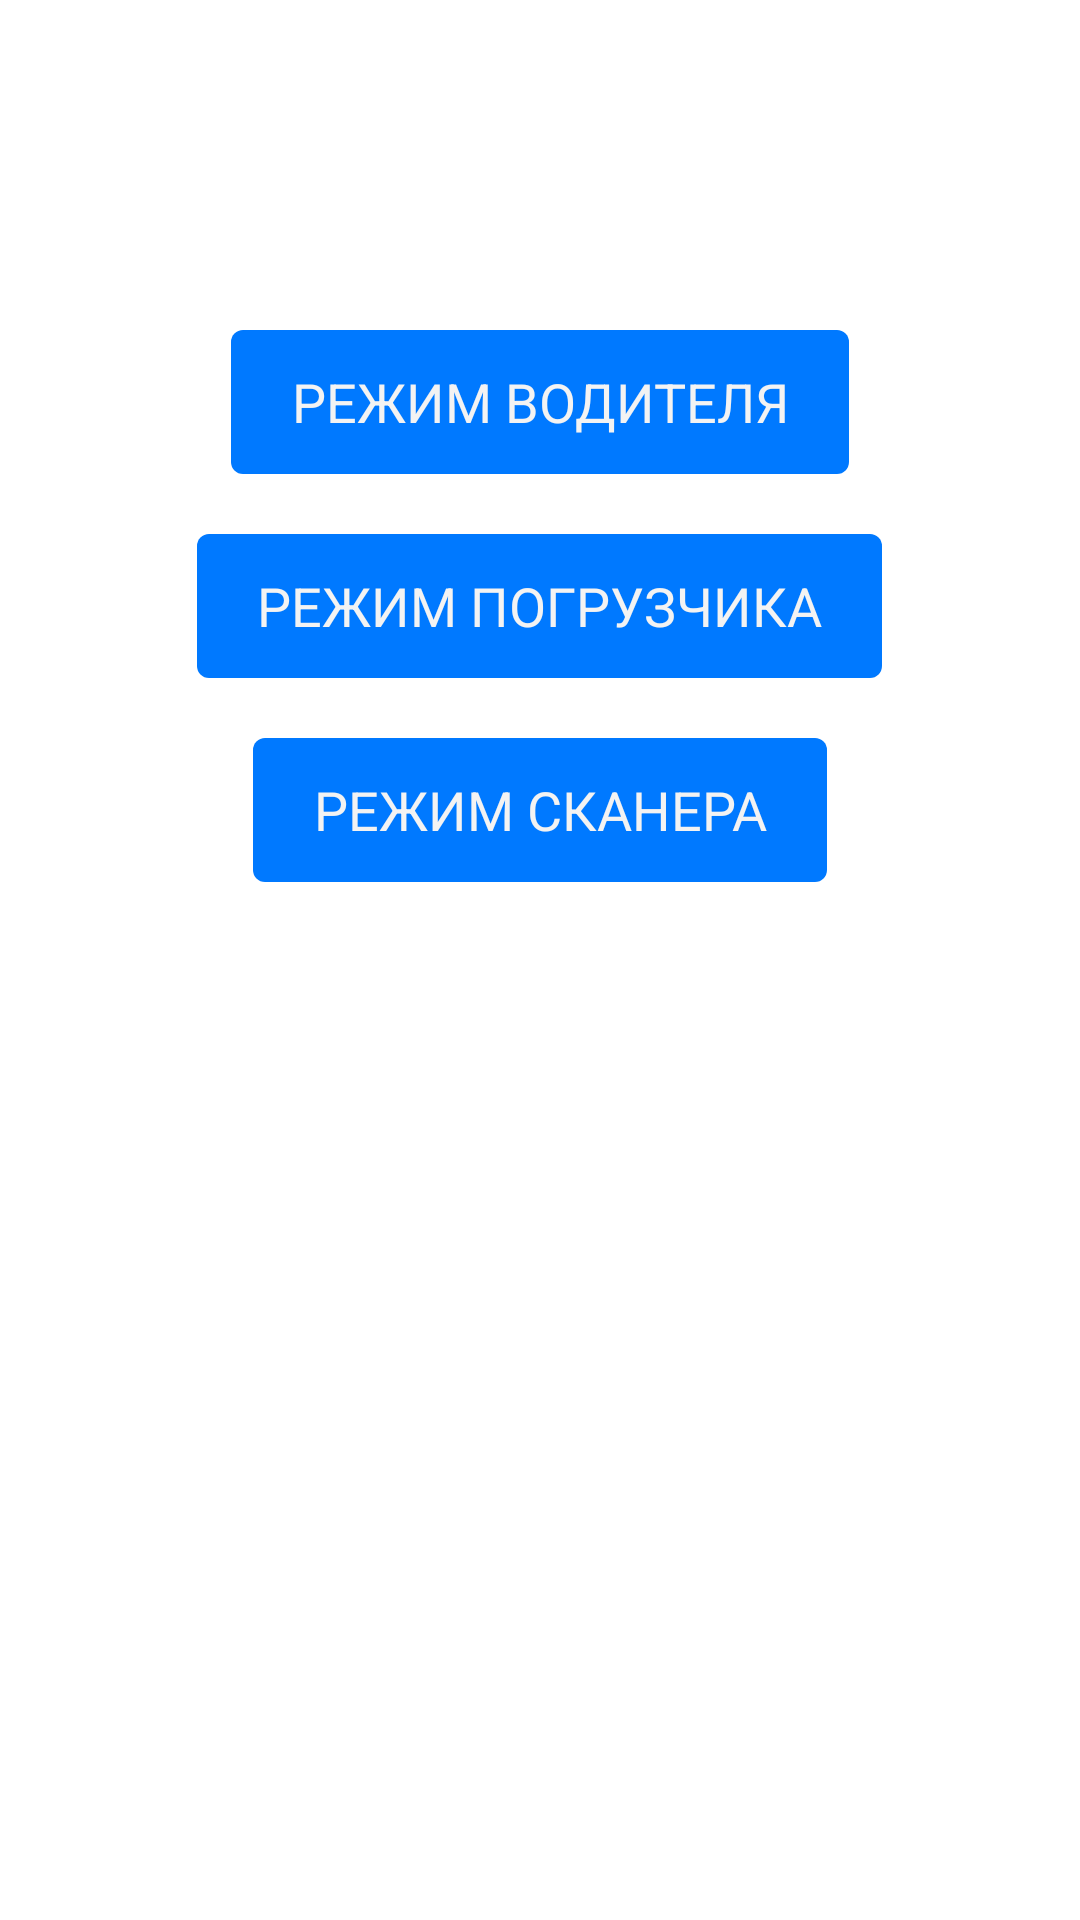

Write the Android layout XML for this screen, with the resource values it uses.
<!-- AndroidManifest.xml: application theme android:Theme.Holo.NoActionBar.Fullscreen -->
<!-- res/layout/role_selector.xml -->
<?xml version="1.0" encoding="utf-8"?>
<RelativeLayout
    xmlns:android="http://schemas.android.com/apk/res/android"
    android:layout_width="match_parent"
    android:layout_height="match_parent"
    android:background="@color/white">
    <LinearLayout
        android:layout_width="match_parent"
        android:layout_height="match_parent"
        android:gravity="center_horizontal"
        android:orientation="vertical"
        android:layout_marginTop="100dp">
        <Button
            android:id="@+id/select_driver_mode"
            android:layout_width="wrap_content"
            android:layout_height="wrap_content"
            android:layout_marginTop="10dp"
            android:layout_marginBottom="20dp"
            android:background="@drawable/button_background"
            android:paddingHorizontal="20dp"
            android:text="@string/driver_mode" />
        <Button
            android:id="@+id/select_loader_mode"
            android:layout_width="wrap_content"
            android:background="@drawable/button_background"
            android:text="@string/loader_mode"
            android:paddingHorizontal="20dp"
            android:layout_marginBottom="20dp"
            android:layout_height="wrap_content"/>
        <Button
            android:id="@+id/select_scanner_role"
            android:layout_width="wrap_content"
            android:background="@drawable/button_background"
            android:text="@string/scanner_mode"
            android:paddingHorizontal="20dp"
            android:layout_marginBottom="20dp"
            android:layout_height="wrap_content"/>
    </LinearLayout>
</RelativeLayout>
<!-- resources referenced by this layout -->
<resources>
  <color name="white">#FFFFFFFF</color>
  <!-- drawable button_background (drawable) -->
  <?xml version="1.0" encoding="utf-8"?>
  <selector xmlns:android="http://schemas.android.com/apk/res/android">
      <item android:state_pressed="true">
          <shape android:shape="rectangle">
              <corners android:radius="4dp"/>
              <solid android:color="@color/button_background_press"/>
          </shape>
      </item>
      <item android:state_focused="true">
          <shape android:shape="rectangle">
              <corners android:radius="4dp"/>
              <solid android:color="@color/button_background"/>
          </shape>
      </item>
      <item>
          <shape android:shape="rectangle">
              <corners android:radius="4dp"/>
              <solid android:color="@color/button_background"/>
          </shape>
      </item>
  </selector>
  <string name="driver_mode">РЕЖИМ ВОДИТЕЛЯ</string>
  <string name="loader_mode">РЕЖИМ ПОГРУЗЧИКА</string>
  <string name="scanner_mode">РЕЖИМ СКАНЕРА</string>
  <color name="button_background_press">#FF4aa2ff</color>
  <color name="button_background">#FF0079ff</color>
</resources>
